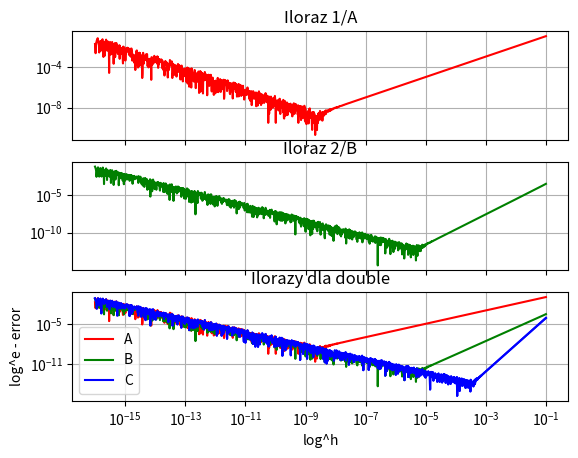

The script that saved this image:
import matplotlib.pyplot as plt
import numpy as np


#Parametry, mozemy je zmieniac w zaleznosci od tego od jakiej do jakiej potegi chcemy podnosic dana liczba, albo zmienic punkt w obliczanej pochodnej, albo zmienic podstawe wykladnicza h
type_val = "double" #typ ktory bedzie obslugiwany w calym programie "double" albo "float"
dolny_range = -55
gorny_range = -1

if(type_val == "double"):
    x_zmienna = np.float64(0.2)
else:
    x_zmienna = np.float32(0.2)

h_zmienna = 10 


def plot(arr_iloraz1, arr_iloraz2, arr_iloraz3, title,path):
    plt.title(title)
    plt.loglog(arr_iloraz1[0],arr_iloraz1[1], color='r', label='A') 
    plt.loglog(arr_iloraz2[0], arr_iloraz2[1], color='g', label='B') 
    plt.loglog(arr_iloraz3[0], arr_iloraz3[1], color='b', label="C")
    plt.grid(True)
    

    plt.xlabel("log^h") 
    plt.ylabel("log^e - error") 
    
    plt.legend() 
    plt.savefig(path)

    plt.show() 

def plot_multiple(arr_iloraz1, arr_iloraz2, arr_iloraz3, title,path):
    plot1 = plt.subplot2grid((3, 3), (0, 0), colspan=3)
    plot2 = plt.subplot2grid((3, 3), (1, 0), colspan=3)
    plot3 = plt.subplot2grid((3, 3), (2, 0), colspan=3)

    plot1.grid(True)
    plot2.grid(True)
    plot3.grid(True)
    plot1.xaxis.set_tick_params(labelbottom=False)
    plot2.xaxis.set_tick_params(labelbottom=False)

    plt.title(title)
    plot1.set_title("Iloraz 1/A")
    plot2.set_title("Iloraz 2/B")
    plot3.set_title("Iloraz 3/C")

    plot1.loglog(arr_iloraz1[0],arr_iloraz1[1], color="r")
    plot2.loglog(arr_iloraz2[0],arr_iloraz2[1], color="g")
    plot3.loglog(arr_iloraz3[0],arr_iloraz3[1], color="b")

    plt.savefig(path)
    plt.show()

def iloraz1(f, x, h):
    if(type_val == "double"):
        iloraz = np.float64((f(x + h) - f(x))/h)
    else:
        iloraz = np.float32((f(x + h) - f(x))/h)
    return iloraz

def iloraz2(f, x, h):
    if(type_val == "double"):
        iloraz = np.float64((f(x + h) - f(x - h)) / (2*h))
    else:
        iloraz = np.float32((f(x + h) - f(x - h)) / (2*h))
    return iloraz

def iloraz3(f,x,h):
    if(type_val == "double"):
        iloraz = np.float64((-f(x + 2*h) + 8*f(x + h) - 8*f(x - h) + f(x - 2*h)) / (12*h))
    else:
        iloraz = np.float32((-f(x + 2*h) + 8*f(x + h) - 8*f(x - h) + f(x - 2*h)) / (12*h))
    return iloraz

def funckja(x):
    if(type_val == "double"):
        value = np.float64(np.sin(pow(x,2)))
    else:
        value = np.float32(np.sin(pow(x,2)))
    return value

def pochodna_funckji(x):
    if(type_val == "double"):
        value = np.float64(2*x*np.cos(pow(x,2)))
    else:
        value = np.float32(2*x*np.cos(pow(x,2)))
    return value

def blad_przyblizenia(iloraz):
    arr = []
    arr_x = []
    arr_blad = []
    for e in np.arange(-16,-1,0.01):
        if(e == 0):
            continue
        blad = np.abs(pochodna_funckji(x_zmienna) - iloraz(funckja, x_zmienna, pow(h_zmienna,e)))
        arr_x.append(pow(h_zmienna,e))
        arr_blad.append(blad)
    #print(arr_blad)
    arr.append(arr_x)
    arr.append(arr_blad)
    return arr

iloraz1arr = blad_przyblizenia(iloraz1)
iloraz2arr = blad_przyblizenia(iloraz2)
iloraz3arr = blad_przyblizenia(iloraz3)

plot_multiple(iloraz1arr, iloraz2arr, iloraz3arr, f"Ilorazy dla {type_val}", f"iloraz_multiple_{type_val}.png")
plot(iloraz1arr, iloraz2arr, iloraz3arr, f"Ilorazy dla {type_val}", f"iloraz_{type_val}.png")